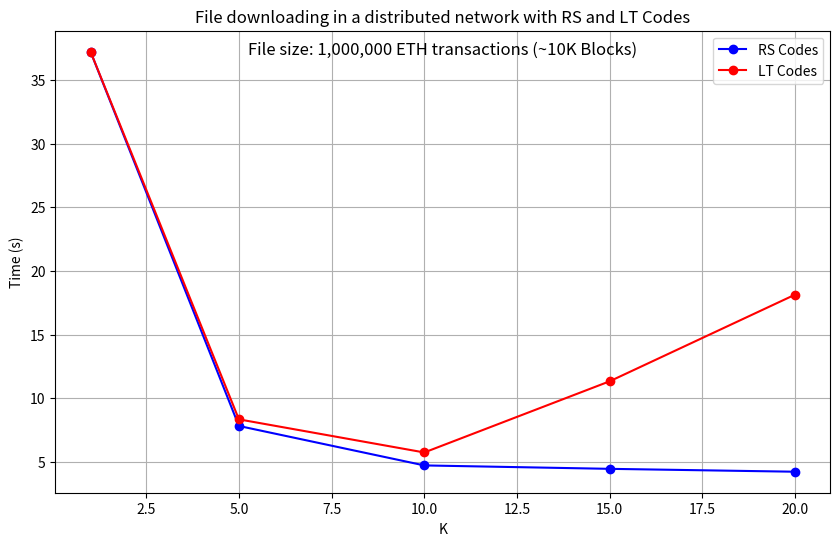

This chart was generated by the following Python code:
import matplotlib.pyplot as plt

# Data for Reed-Solomon (RS) codes
rs_k = [1, 5, 10, 15, 20]
rs_time = [37.20597175, 7.833354625, 4.736689834, 4.46823025, 4.241938542]

# Data for Luby Transform (LT) codes
lt_k = [1, 5, 10, 15, 20]
lt_time = [37.20597175, 8.351990791, 5.752930583, 11.341133459, 18.1427595]

# Plotting the data
plt.figure(figsize=(10, 6))
plt.plot(rs_k, rs_time, marker='o', linestyle='-', color='b', label='RS Codes')
plt.plot(lt_k, lt_time, marker='o', linestyle='-', color='r', label='LT Codes')
plt.xlabel('K')
plt.ylabel('Time (s)')
plt.title('File downloading in a distributed network with RS and LT Codes')
plt.legend()
plt.grid(True)
plt.annotate('File size: 1,000,000 ETH transactions (~10K Blocks)', xy=(0.5, 0.95), xycoords='axes fraction', fontsize=12, ha='center')

plt.show()
